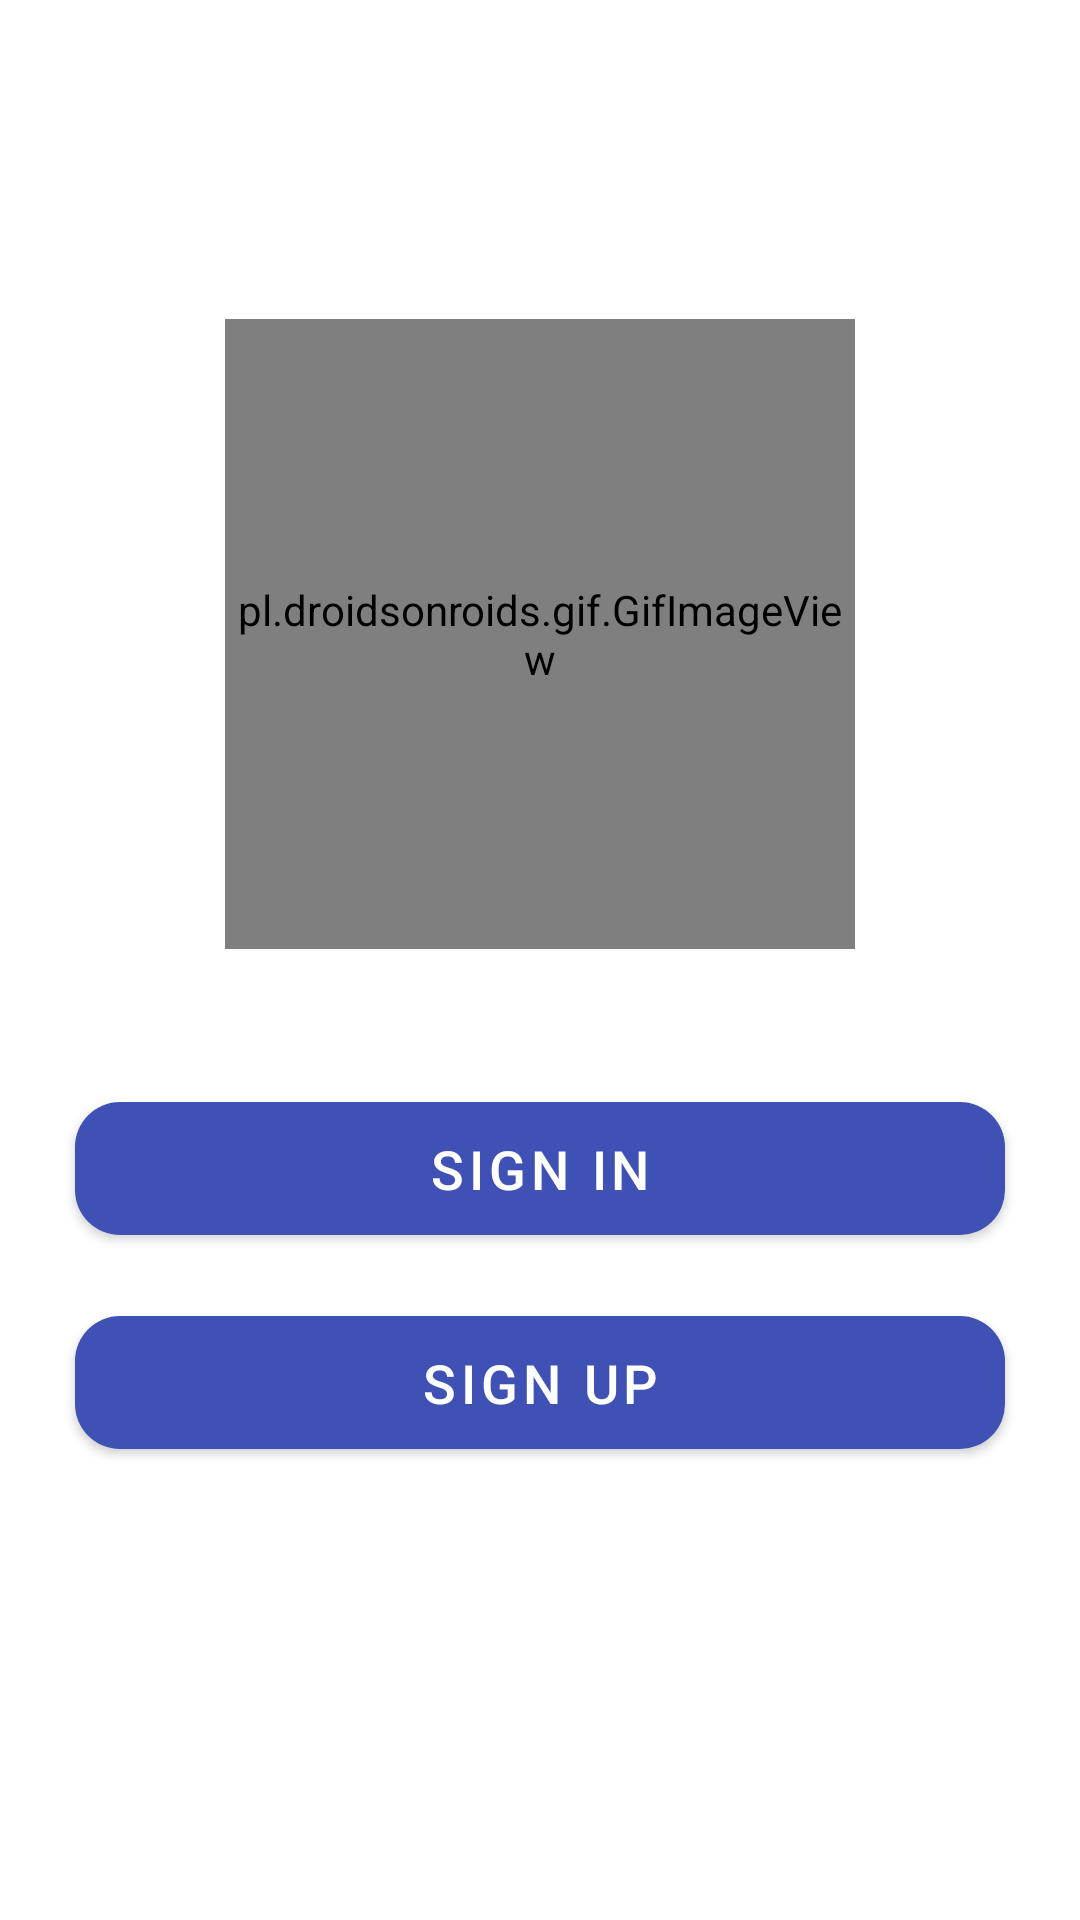

Layout XML and referenced resources for this Android screen:
<!-- AndroidManifest.xml: application theme Theme.StoriesApp -->
<!-- res/layout/activity_main.xml -->
<?xml version="1.0" encoding="utf-8"?>
<androidx.appcompat.widget.LinearLayoutCompat
    xmlns:android="http://schemas.android.com/apk/res/android"
    xmlns:app="http://schemas.android.com/apk/res-auto"
    xmlns:tools="http://schemas.android.com/tools"
    android:layout_width="match_parent"
    android:layout_height="match_parent"
    android:orientation="vertical"
    tools:context=".MainActivity">

    <androidx.appcompat.widget.Toolbar
        android:id="@+id/main_toolbar"
        android:layout_width="match_parent"
        android:layout_height="?attr/actionBarSize"
        android:minHeight="?attr/actionBarSize"
        android:visibility="gone"
        android:background="@color/primary"
        android:elevation="4dp"
        android:theme="@style/ThemeOverlay.AppCompat.Dark"
        app:popupTheme="@style/ThemeOverlay.AppCompat.Light">
    </androidx.appcompat.widget.Toolbar>

    <RelativeLayout
        android:layout_width="match_parent"
        android:layout_height="match_parent"
        android:gravity="center"
        android:layout_margin="10dp">

        <pl.droidsonroids.gif.GifImageView
            android:id="@+id/app_icon"
            android:layout_width="210dp"
            android:layout_height="210dp"

            android:layout_centerHorizontal="true"
            android:layout_marginTop="-45dp"
            app:loopCount="1"
            android:src="@drawable/storyicon" />

        <com.google.android.material.button.MaterialButton
            android:id="@+id/login"
            android:layout_width="match_parent"
            android:layout_height="wrap_content"
            android:layout_gravity="bottom"
            app:backgroundTint="@color/primary"
            android:layout_marginTop="45dp"
            android:text="sign in"
            android:layout_below="@+id/app_icon"
            android:layout_marginHorizontal="15dp"
            android:padding="10dp"
            app:cornerRadius="15dp"
            app:iconGravity="textEnd"
            app:iconPadding="20dp"
            android:textSize="18sp" />

        <com.google.android.material.button.MaterialButton
            android:id="@+id/signup"
            android:layout_width="match_parent"
            android:layout_height="wrap_content"
            android:layout_gravity="bottom"
            android:layout_marginTop="15dp"
            app:backgroundTint="@color/primary"
            android:text="sign up"
            android:layout_below="@+id/login"
            android:layout_marginHorizontal="15dp"
            android:padding="10dp"
            app:cornerRadius="15dp"
            app:iconGravity="textEnd"
            app:iconPadding="20dp"
            android:textSize="18sp" />


    </RelativeLayout>

</androidx.appcompat.widget.LinearLayoutCompat>
<!-- resources referenced by this layout -->
<resources>
  <color name="primary">#3F51B5</color>
  <!-- drawable storyicon: gif bitmap (drawable, 502194 bytes) -->
  <style name="Theme.StoriesApp" parent="Theme.MaterialComponents.Light.NoActionBar">
          
          <item name="colorPrimary">@color/purple_500</item>
          <item name="colorPrimaryVariant">@color/purple_700</item>
          <item name="colorOnPrimary">@color/white</item>
          
          <item name="colorSecondary">@color/teal_200</item>
          <item name="colorSecondaryVariant">@color/teal_700</item>
          <item name="colorOnSecondary">@color/black</item>
          
          <item name="android:statusBarColor">?attr/colorPrimaryVariant</item>
          
      </style>
  <color name="purple_500">#FF6200EE</color>
  <color name="purple_700">#FF3700B3</color>
  <color name="white">#FFFFFFFF</color>
  <color name="teal_200">#FF03DAC5</color>
  <color name="teal_700">#FF018786</color>
  <color name="black">#FF000000</color>
</resources>
